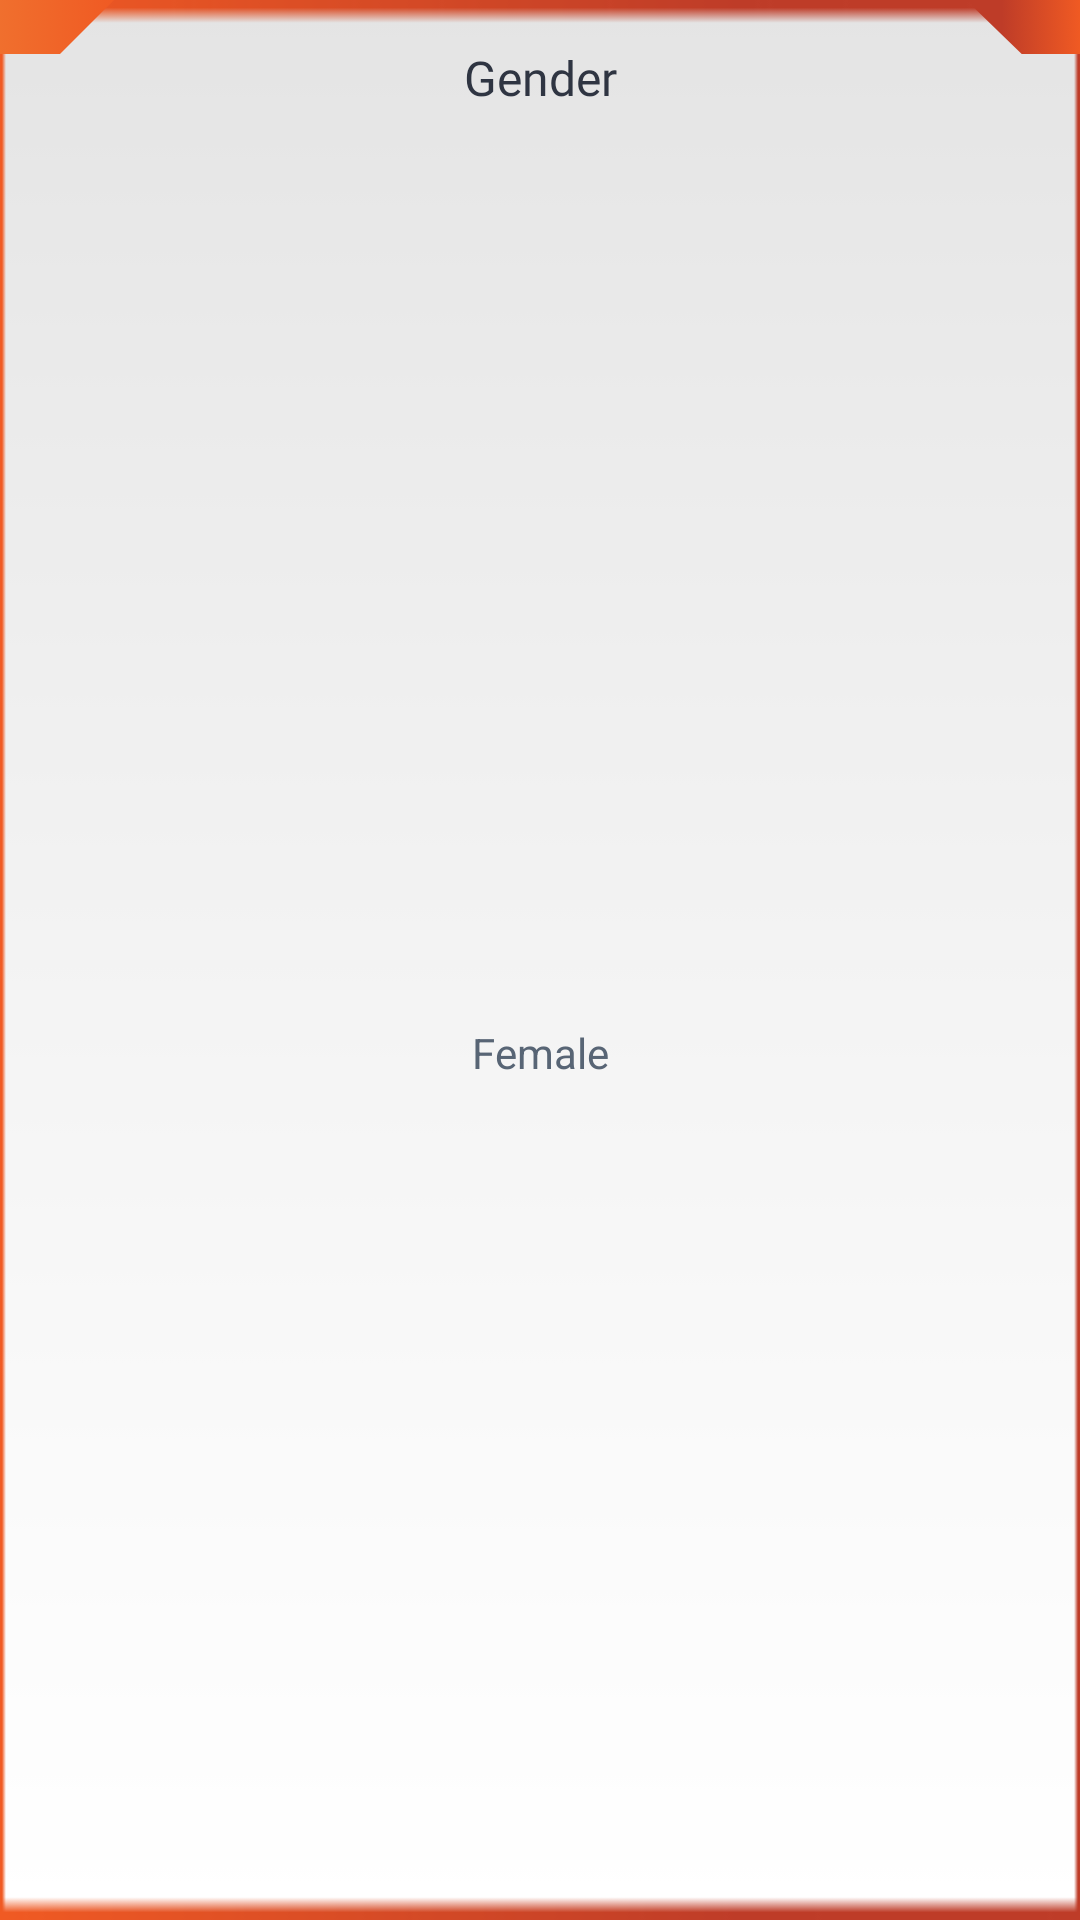

Write the Android layout XML for this screen, with the resource values it uses.
<!-- AndroidManifest.xml: application theme AppTheme -->
<!-- res/layout/popup_push.xml -->
<?xml version="1.0" encoding="utf-8"?>
<LinearLayout xmlns:android="http://schemas.android.com/apk/res/android"
    xmlns:app="http://schemas.android.com/apk/res-auto"
    xmlns:tools="http://schemas.android.com/tools"
    android:layout_width="270dp"
    android:layout_height="wrap_content"
    android:background="@drawable/bggradient"
    android:orientation="vertical">
    <android.support.constraint.ConstraintLayout
        android:layout_width="match_parent"
        android:layout_height="match_parent"
        android:background="@drawable/dialog_frame"
        android:orientation="vertical">


        <ImageView
            android:id="@+id/imageView13"
            android:layout_width="38dp"
            android:layout_height="18dp"
            android:adjustViewBounds="true"
            android:cropToPadding="true"
            app:layout_constraintStart_toStartOf="parent"
            app:layout_constraintTop_toTopOf="parent"
            app:srcCompat="@drawable/dialog_left"
            tools:ignore="ContentDescription"/>

        <ImageView
            android:id="@+id/imageView15"
            android:layout_width="38dp"
            android:layout_height="18dp"
            app:layout_constraintEnd_toEndOf="parent"
            app:layout_constraintTop_toTopOf="parent"
            app:srcCompat="@drawable/dialog_right"
            tools:ignore="ContentDescription"/>

        <TextView
            android:id="@+id/textView1"
            android:layout_width="wrap_content"
            android:layout_height="wrap_content"
            android:layout_marginStart="8dp"
            android:layout_marginTop="15dp"
            android:layout_marginEnd="8dp"
            android:fontFamily="@font/roboto_bold"
            android:text="@string/popupGenderChooser_gender"
            android:textColor="#2F3542"
            android:textSize="16dp"
            app:layout_constraintEnd_toEndOf="parent"
            app:layout_constraintStart_toStartOf="parent"
            app:layout_constraintTop_toTopOf="parent" />

        <ImageView
            android:id="@+id/imageView"
            android:layout_width="wrap_content"
            android:layout_height="wrap_content"
            android:adjustViewBounds="true"
            android:cropToPadding="true"
            android:padding="13dp"
            app:layout_constraintEnd_toEndOf="parent"
            app:layout_constraintStart_toStartOf="parent"
            app:layout_constraintTop_toBottomOf="@id/textView1"
            tools:ignore="ContentDescription" />

        <TextView
            android:id="@+id/textView2"
            android:layout_width="0dp"
            android:layout_height="40dp"
            android:layout_marginStart="1dp"
            android:layout_marginEnd="1dp"
            android:layout_marginBottom="1dp"
            android:gravity="center_vertical"
            android:text="@string/popupGenderChooser_woman"
            android:textAlignment="center"
            android:textColor="#586575"
            app:layout_constraintBottom_toBottomOf="parent"
            app:layout_constraintEnd_toEndOf="parent"
            app:layout_constraintStart_toStartOf="parent"
            app:layout_constraintTop_toBottomOf="@id/imageView" />



    </android.support.constraint.ConstraintLayout>



</LinearLayout>
<!-- resources referenced by this layout -->
<resources>
  <!-- drawable bggradient (drawable) -->
  <?xml version="1.0" encoding="utf-8"?>
  <selector xmlns:android="http://schemas.android.com/apk/res/android">
      <item>
          <shape>
              <gradient
                  android:angle="270"
                  android:startColor="#e4e4e4"
                  android:endColor="#FFFFFF"
                  android:type="linear" />
          </shape>
      </item>
  </selector>
  <!-- drawable dialog_frame: png bitmap (drawable, 911 bytes) -->
  <!-- drawable dialog_left: png bitmap (drawable, 12997 bytes) -->
  <!-- drawable dialog_right: png bitmap (drawable, 14928 bytes) -->
  <string name="popupGenderChooser_gender">Gender</string>
  <string name="popupGenderChooser_woman">Female</string>
  <style name="AppTheme" parent="Theme.AppCompat.NoActionBar">
      </style>
</resources>
